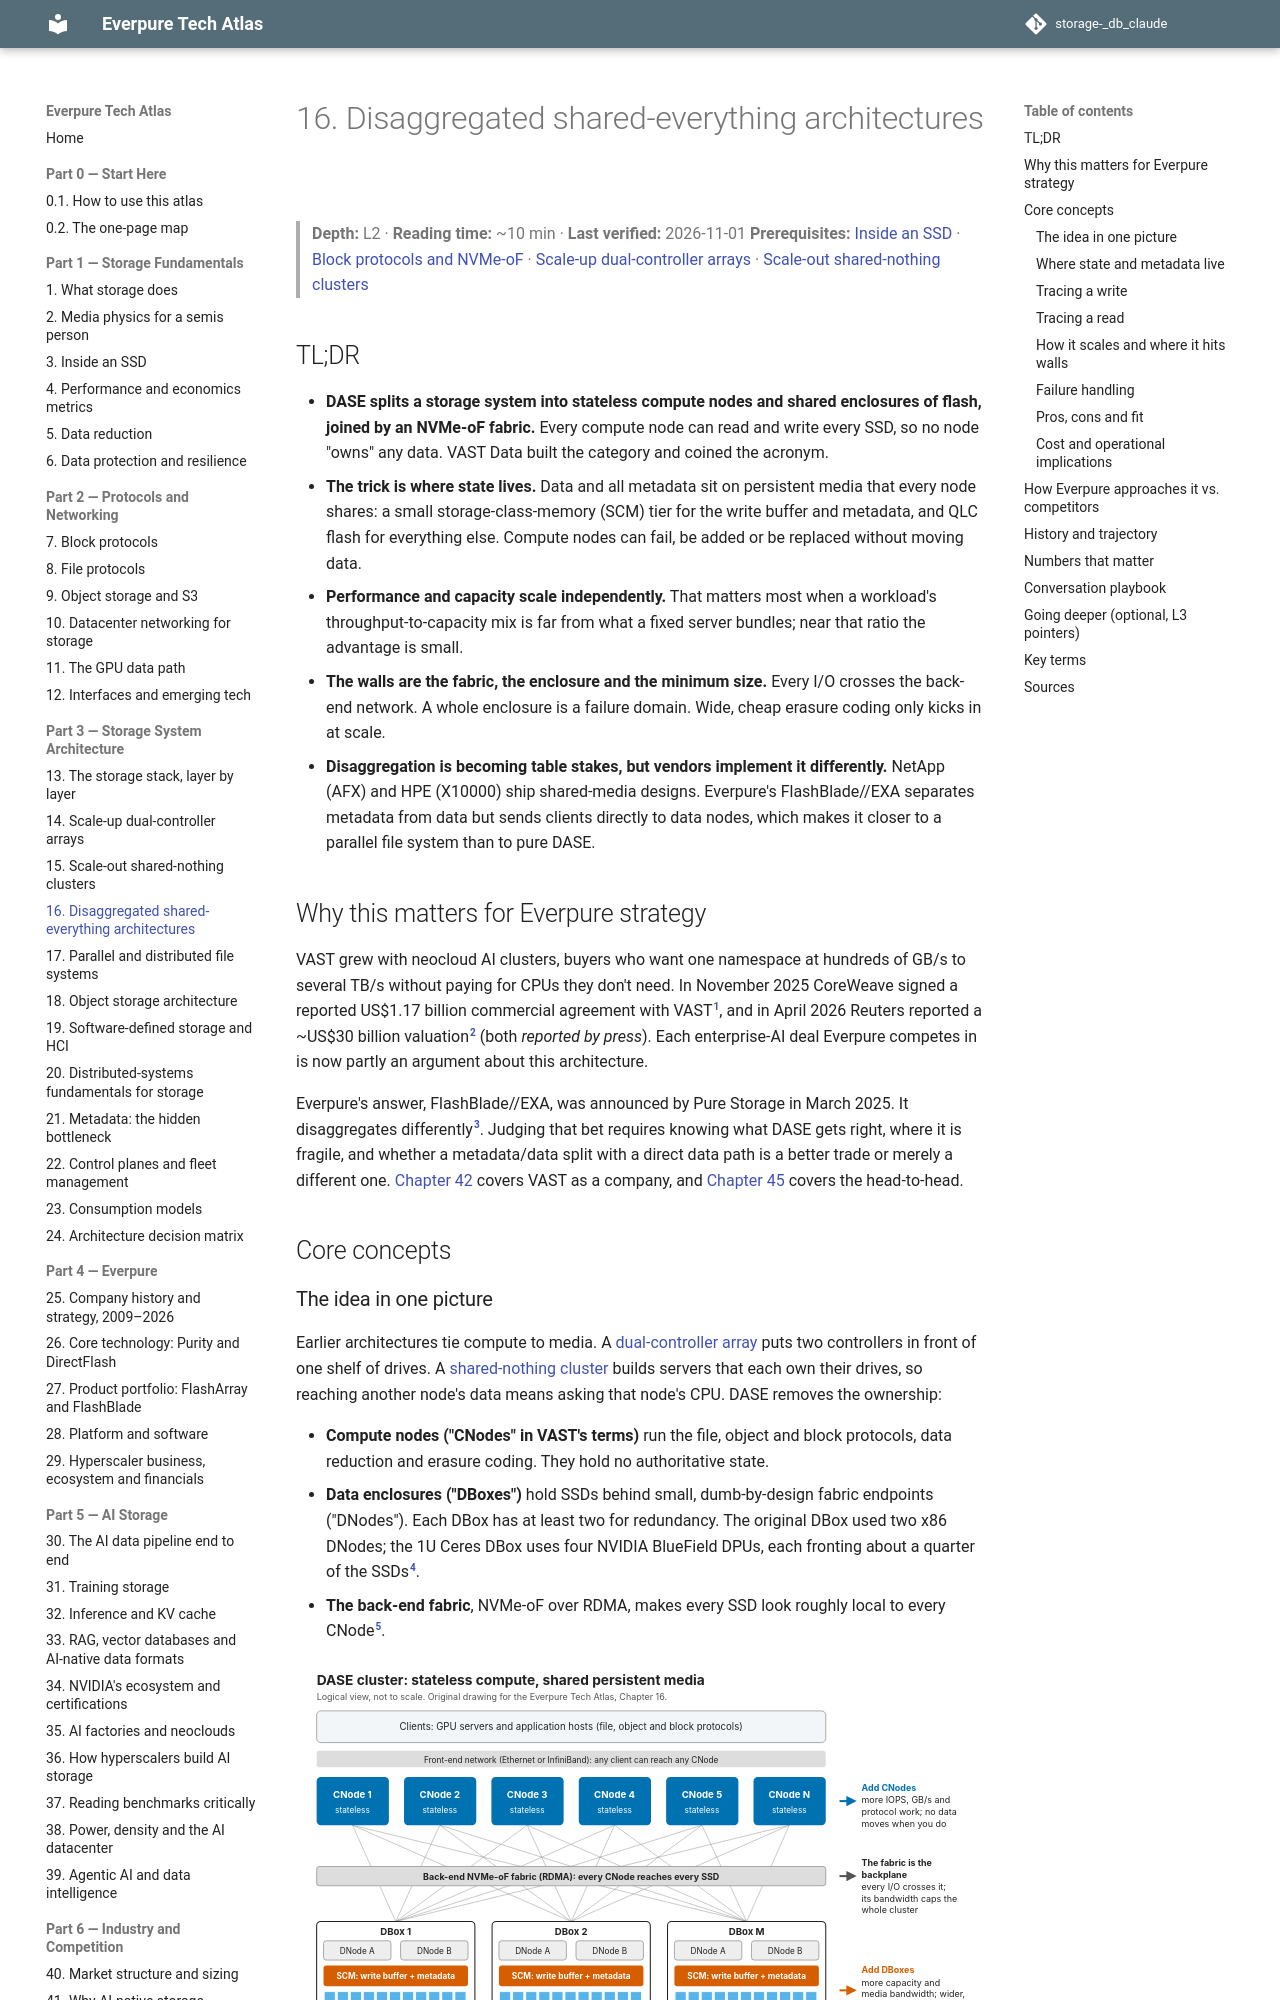

repository: FrankHuang94/storage-_db_claude · page: 03-system-architecture/16-disaggregated-shared-everything/index.html · generator: mkdocs

# 16. Disaggregated shared-everything architectures

> **Depth:** L2 · **Reading time:** ~10 min · **Last verified:** 2026-11-01
> **Prerequisites:** [Inside an SSD](../01-storage-fundamentals/03-inside-an-ssd.md) · [Block protocols and NVMe-oF](../02-protocols-and-networking/07-block-protocols.md) · [Scale-up dual-controller arrays](14-scale-up-dual-controller.md) · [Scale-out shared-nothing clusters](15-scale-out-shared-nothing.md)

## TL;DR

- **DASE splits a storage system into stateless compute nodes and shared enclosures of flash, joined by an NVMe-oF fabric.** Every compute node can read and write every SSD, so no node "owns" any data. VAST Data built the category and coined the acronym.
- **The trick is where state lives.** Data and all metadata sit on persistent media that every node shares: a small storage-class-memory (SCM) tier for the write buffer and metadata, and QLC flash for everything else. Compute nodes can fail, be added or be replaced without moving data.
- **Performance and capacity scale independently.** That matters most when a workload's throughput-to-capacity mix is far from what a fixed server bundles; near that ratio the advantage is small.
- **The walls are the fabric, the enclosure and the minimum size.** Every I/O crosses the back-end network. A whole enclosure is a failure domain. Wide, cheap erasure coding only kicks in at scale.
- **Disaggregation is becoming table stakes, but vendors implement it differently.** NetApp (AFX) and HPE (X10000) ship shared-media designs. Everpure's FlashBlade//EXA separates metadata from data but sends clients directly to data nodes, which makes it closer to a parallel file system than to pure DASE.

## Why this matters for Everpure strategy

VAST grew with neocloud AI clusters, buyers who want one namespace at hundreds of GB/s to several TB/s without paying for CPUs they don't need. In November 2025 CoreWeave signed a reported US$1.17 billion commercial agreement with VAST[^1], and in April 2026 Reuters reported a ~US$30 billion valuation[^2] (both *reported by press*). Each enterprise-AI deal Everpure competes in is now partly an argument about this architecture.

Everpure's answer, FlashBlade//EXA, was announced by Pure Storage in March 2025. It disaggregates differently[^3]. Judging that bet requires knowing what DASE gets right, where it is fragile, and whether a metadata/data split with a direct data path is a better trade or merely a different one. [Chapter 42](../06-industry-and-competition/42-vast-data.md) covers VAST as a company, and [Chapter 45](../06-industry-and-competition/45-head-to-head.md) covers the head-to-head.

## Core concepts
